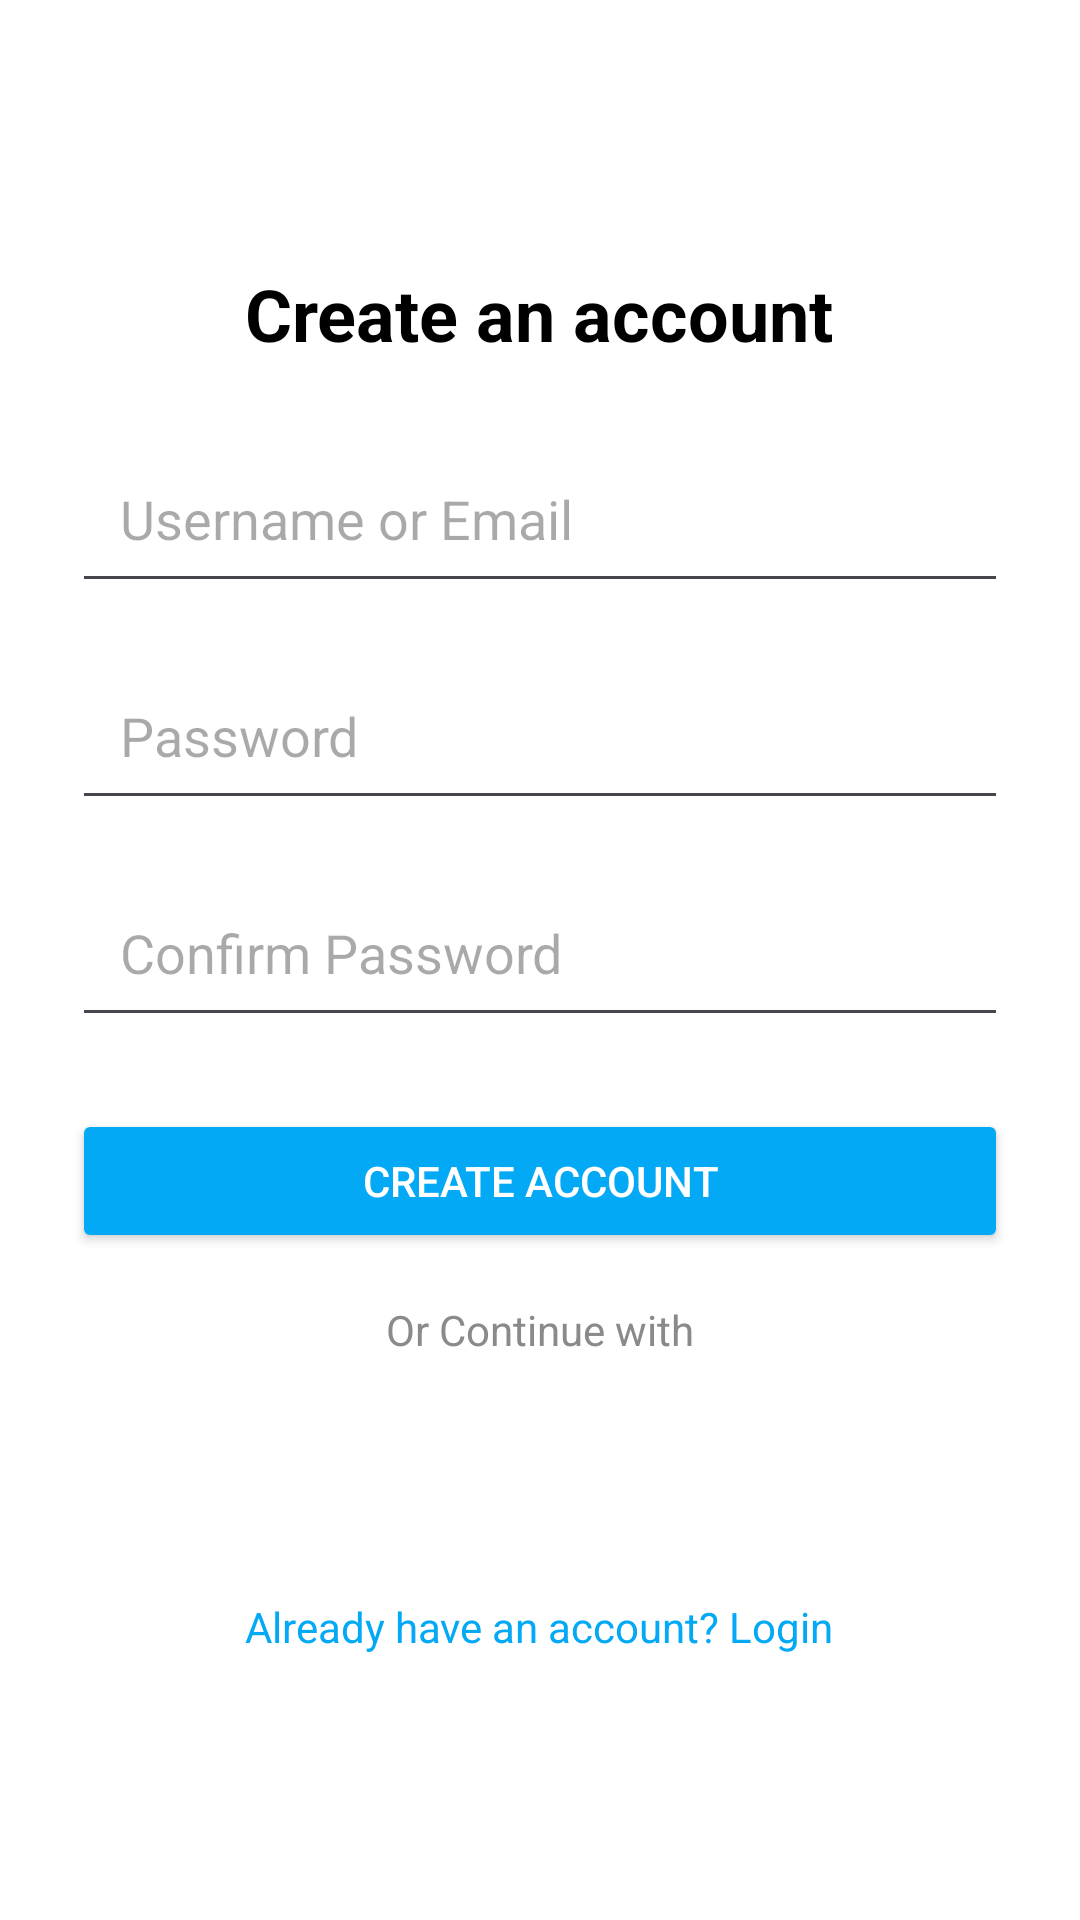

Here is an Android app screen rendered from its layout file. Give the layout XML and the strings, colors and styles it references.
<!-- AndroidManifest.xml: application theme Theme.BalajiTradingCoorperation -->
<!-- res/layout/activity_sign_up.xml -->
<?xml version="1.0" encoding="utf-8"?>
<LinearLayout
    xmlns:android="http://schemas.android.com/apk/res/android"
    android:layout_width="match_parent"
    android:layout_height="match_parent"
    android:orientation="vertical"
    android:padding="24dp"
    android:gravity="center"
    android:background="#FFFFFF">

    
    <TextView
        android:id="@+id/tvTitle"
        android:layout_width="wrap_content"
        android:layout_height="wrap_content"
        android:text="Create an account"
        android:textSize="24sp"
        android:textStyle="bold"
        android:textColor="#000000"
        android:layout_marginBottom="24dp"/>

    
    <EditText
        android:id="@+id/etUsernameEmail"
        android:layout_width="match_parent"
        android:layout_height="wrap_content"
        android:hint="Username or Email"
        android:drawablePadding="10dp"
        android:padding="16dp"
        android:layout_marginBottom="16dp"/>

    
    <EditText
        android:id="@+id/etPassword"
        android:layout_width="match_parent"
        android:layout_height="wrap_content"
        android:hint="Password"
        android:inputType="textPassword"
        android:drawablePadding="10dp"
        android:padding="16dp"
        android:layout_marginBottom="16dp"/>

    
    <EditText
        android:id="@+id/etConfirmPassword"
        android:layout_width="match_parent"
        android:layout_height="wrap_content"
        android:hint="Confirm Password"
        android:inputType="textPassword"
        android:drawablePadding="10dp"
        android:padding="16dp"
        android:layout_marginBottom="24dp"/>

    
    <Button
        android:id="@+id/btnCreateAccount"
        android:layout_width="match_parent"
        android:layout_height="wrap_content"
        android:text="Create Account"
        android:backgroundTint="#03A9F4"
        android:textColor="#FFFFFF"
        android:layout_marginBottom="16dp"/>

    
    <TextView
        android:layout_width="wrap_content"
        android:layout_height="wrap_content"
        android:text="Or Continue with"
        android:textColor="#8A8A8A"
        android:layout_gravity="center"
        android:layout_marginBottom="16dp"/>

    
    <LinearLayout
        android:layout_width="wrap_content"
        android:layout_height="wrap_content"
        android:orientation="horizontal"
        android:gravity="center">

        <ImageView
            android:layout_width="62dp"
            android:layout_height="40dp"
            android:layout_marginEnd="16dp"
            android:src="@drawable/google" />


    </LinearLayout>

    
    <TextView
        android:layout_width="wrap_content"
        android:layout_height="wrap_content"
        android:text="Already have an account? Login"
        android:textColor="#03A9F4"
        android:layout_gravity="center"
        android:layout_marginTop="24dp"/>
</LinearLayout>
<!-- resources referenced by this layout -->
<resources>
  <style name="Theme.BalajiTradingCoorperation" parent="Base.Theme.BalajiTradingCoorperation" />
  <style name="Base.Theme.BalajiTradingCoorperation" parent="Theme.Material3.DayNight.NoActionBar">
          
          
      </style>
</resources>
